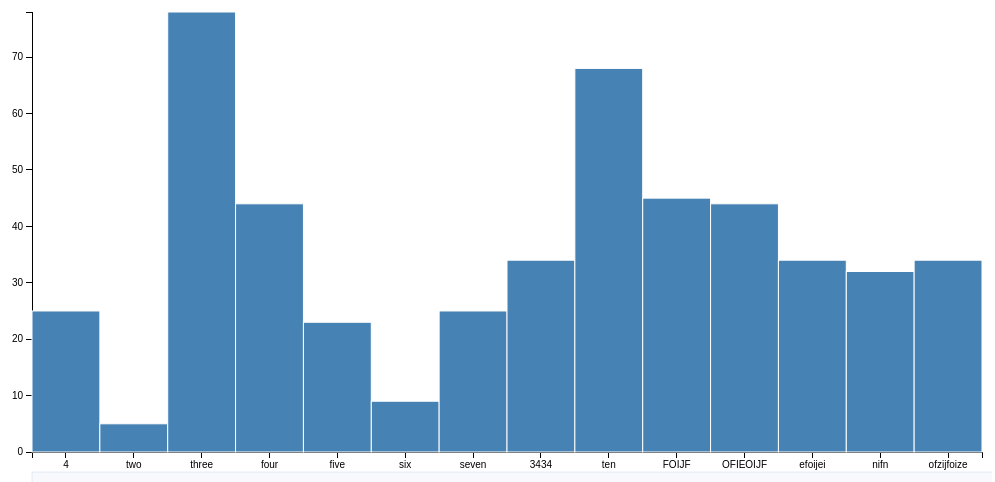
D3 v3 page, settled after 360 driven frames (6 s of simulated time); the page loaded 1 data file(s).


// ── histogram.js

 d3.csv("data3.csv", function (data) { //   NOM OU CHEMIN DU CSV ---------------------------------- // 

        data.forEach( function (d) {
            d.value = parseInt(d.value); // value est le 2eme attribut dans MON fichier csv en local, il faudra le modifier avec l'attribut de VOTRE csv
        });


        var margin =  {top: 20, right: 10, bottom: 20, left: 40},
            selectorHeight = 20
            width = 1000 - margin.left - margin.right,
            height = 500 - margin.top - margin.bottom - selectorHeight,
            barWidth = 30;

        var numBars = Math.round(width/barWidth);


        var xscale = d3.scale.ordinal()
                .domain(data.slice(0,numBars).map(function (d) { return d.label; })) //  Pareil pour label , c'est le 1er attribut il faudra le changer 
                .rangeBands([0, width]),
            yscale = d3.scale.linear()
                .domain([0, d3.max(data, function (d) { return d.value; })])
                .range([height, 0]);

        var xAxis  = d3.svg.axis().scale(xscale).orient("bottom"),
            yAxis  = d3.svg.axis().scale(yscale).orient("left");

        var svg = d3.select("#diagram").append("svg")
                    .attr("width", width + margin.left + margin.right)
                    .attr("height", height + margin.top + margin.bottom + selectorHeight);

        var diagram = svg.append("g")
                    .attr("transform", "translate(" + margin.left + "," + margin.top + ")");

        diagram.append("g")
                .attr("class", "x axis")
                .attr("transform", "translate(0, " + height + ")")
                .call(xAxis);

        diagram.append("g")
                .attr("class", "y axis")
                .call(yAxis);

        var bars = diagram.append("g");
        bars.selectAll("rect")
            .data(data.slice(0, numBars), function (d) {return d.label; })
            .enter().append("rect")
            .attr("class", "bar")
             .attr("x", function (d) { return xscale(d.label); })
            .attr("y", function (d) { return yscale(d.value); })
            .attr("width", xscale.rangeBand())
            .attr("height", function (d) { return height - yscale(d.value); })
			.on('mouseover', function(d,i) {
				d3.select(this)
				.attr("class", "bara");  })

			.on('mouseout', function(d) {
				d3.select(this)
				.attr("class", "bar");
			})
			 
			.append("title")
			.text(function(d) {
			return " La valeur est de :  " + d.value;
			});
			


        var displayed = d3.scale.quantize()
            .domain([0, width])
            .range(d3.range(data.length));

        diagram.append("rect")
            .attr("transform", "translate(0, " + (height + margin.bottom) + ")")
            .attr("class", "mover")
            .attr("x", 0)
            .attr("y", 0)
            .attr("height", selectorHeight)
            .attr("width", Math.round(parseFloat(numBars * width)/data.length))
            .attr("pointer-events", "all")
            .attr("cursor", "ew-resize")
            .call(d3.behavior.drag().on("drag", display));

        function display () {
            var x = parseInt(d3.select(this).attr("x")),
                nx = x + d3.event.dx,
                w = parseInt(d3.select(this).attr("width")),
                f, nf, new_data, rects;

            if ( nx < 0 || nx + w > width ) return;

            d3.select(this).attr("x", nx);

            f = displayed(x);
            nf = displayed(nx);

            if ( f === nf ) return;

            new_data = data.slice(nf, nf + numBars);

            xscale.domain(new_data.map(function (d) { return d.label; }));
            diagram.select(".x.axis").call(xAxis);

            rects = bars.selectAll("rect")
                .data(new_data, function (d) {return d.label; });

            rects.attr("x", function (d) { return xscale(d.label); });

            rects.enter().append("rect")
                .attr("class", "bar")
                .attr("x", function (d) { return xscale(d.label); })
                .attr("y", function (d) { return yscale(d.value); })
                .attr("width", xscale.rangeBand())
                .attr("height", function (d) { return height - yscale(d.value); });


         

        };
		
		




});

var duration = 1345;
 
function donut () {
clearTimeout(sortTimeout);
    radius = Math.min(width, height) / 2;

var color = d3.scale.ordinal()
    .range(["#3366CC", "#FF0000","#FF9900", "#088A08", "#FF0040", "#40FF00", "#990099"]);

var arc = d3.svg.arc()
    .outerRadius(radius - 2)
    .innerRadius(radius - 115);

var pie = d3.layout.pie()

    .value(function(d) { return d.value; });

var svg = d3.select("body").append("svg")
    .attr("width", width)
    .attr("height", height)
  .append("g")
    .attr("transform", "translate(" + width / 2 + "," + height / 2 + ")");

d3.csv("data3.csv", function(error, data) {


  data.forEach(function(d) {
    d.value = +d.value;
  });

   g = svg.selectAll("rect")
      .data(pie(data))
    .enter().append("g")
      .attr("class", "arc");

  g.append("path")
      .attr("d", arc)
	  .transition()
    .ease("bounce")
    .duration(2000)
    .attrTween("d", tweenPie)
      .style("fill", function(d) { return color(d.data.label); });
			
	  
	  function tweenPie(b) {
  b.innerRadius = 0;
  var i = d3.interpolate({startAngle: 0, endAngle: 0}, b);
  return function(t) { return arc(i(t)); };
}

  g.append("text")
      .attr("transform", function(d) { return "translate(" + arc.centroid(d) + ")"; })
      .attr("dy", ".59em")
      .style("arial", "middle")
      .text(function(d) { return d.data.label; });

});

}



### data: data3.csv
label, value
4, 25
two, 5
three, 78
four, 44
five, 23
six, 9
seven, 25
3434, 34
ten, 68
FOIJF, 45
OFIEOIJF, 44
efoijei, 34?
nifn, 32
ofzijfoize, 34